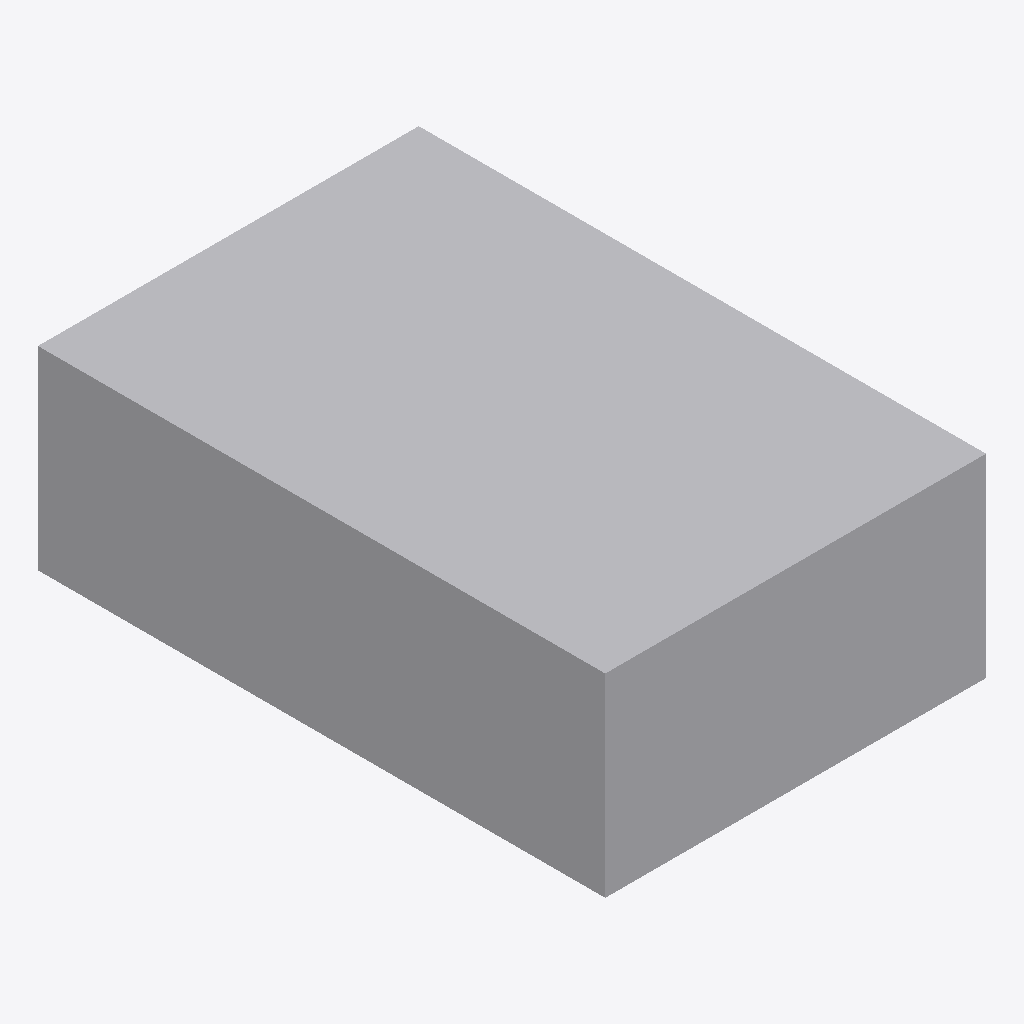
Isometric view of an IFC building model (IFC-SPF (STEP), schema IFC2X3, length unit millimetre), seen from the south-west, elements coloured by IFC class: 1 other element (light grey).
Extent 0.245 m × 0.365 m × 0.125 m (x, y, z). Storeys (1): Level 0 at 0.00 m. Elements (1): 1 IfcBuildingElementProxy.

HEADER;
FILE_DESCRIPTION(('ViewDefinition [CoordinationView_V2.0]'),'2;1');
FILE_NAME('Project Number','2022-11-07T08:40:59+01:00',(''),(''),'ODA SDAI 22.12','23.0.11.19 - Exporter 23.0.11.19 - Alternate UI ','');
FILE_SCHEMA(('IFC2X3'));
ENDSEC;
DATA;
#98=IFCPROJECT('0AFXIEpCv6VgFP8fU8$xj6',#20,'Project Number',$,$,'Project Name','Project Status',(#93),#90);
#106=IFCSITE('0AFXIEpCv6VgFP8fU8$xj4',#20,'Default',$,$,#105,$,$,.ELEMENT.,(51,30,23,112487),(0,-7,-37,-956022),0.0,$,$);
#100=IFCBUILDING('0AFXIEpCv6VgFP8fU8$xj7',#20,'',$,$,#16,$,'',.ELEMENT.,$,$,#99);
#103=IFCBUILDINGSTOREY('3Zu5Bv0LOHrPC10026FoQQ',#20,'Level 0',$,'Level:Circle Head - Project Datum',#102,$,'Level 0',.ELEMENT.,0.0);
#148=IFCBUILDINGELEMENTPROXY('2nkFnpns5FTv91smNKQ3sC',#20,'Shoebox_family:Shoebox_family:322621',$,'Shoebox_family:Shoebox_family',#147,#144,'322621',$);
ENDSEC;
